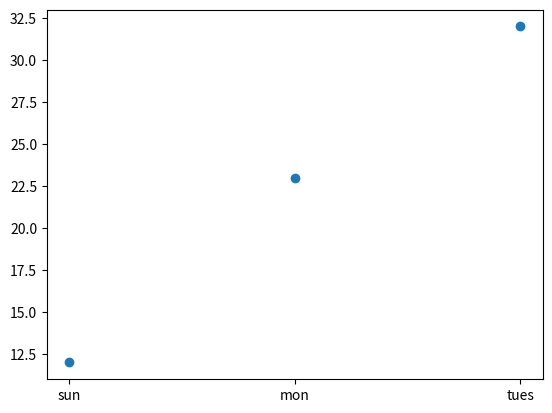

Write Python code to recreate this figure.
import matplotlib.pyplot as plt
days=["sun","mon","tues"]
temp=[12,23,32]
plt.scatter(days,temp)
plt.show()
